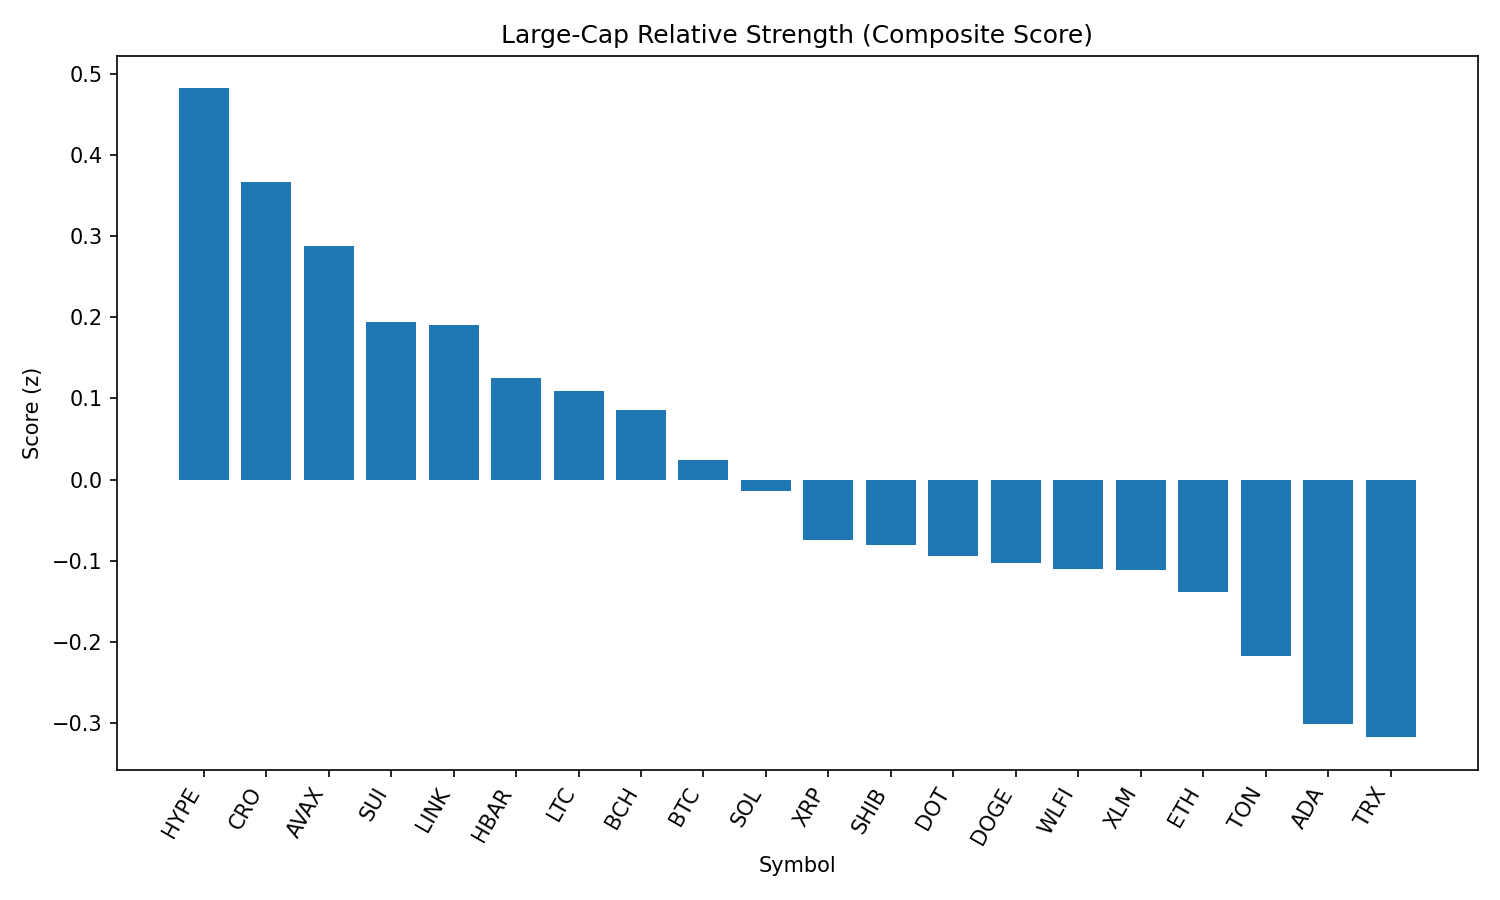

The table this chart was drawn from, first rows:
rank, name, symbol, price, pct_1h, pct_24h, pct_7d, pct_1h_vs_btc, pct_24h_vs_btc, pct_7d_vs_btc, market_cap_rank, market_cap, volume_usd, score
1, Hyperliquid, HYPE, 44.42, 1.371, 0.4614, 0.7903, 1.187, -2.232, 0.2218, 17, 11999140474, 225340899, 0.4816
2, Cronos, CRO, 0.263, 0.3771, -4.142, 66.37, 0.1925, -6.835, 65.8, 26, 8832373375, 209917084, 0.3666
3, Avalanche, AVAX, 23.8, 0.6099, 3.16, 2.053, 0.4254, 0.4659, 1.484, 22, 10038583270, 730073626, 0.2882
4, Sui, SUI, 3.29, 0.4449, 3.885, -2.417, 0.2603, 1.191, -2.986, 19, 11724945147, 1230883111, 0.1945
5, Chainlink, LINK, 23.25, 0.758, 1.377, 0.2494, 0.5734, -1.316, -0.3191, 13, 15756129278, 1275873535, 0.1908
6, Hedera, HBAR, 0.2188, 0.702, 2.065, -6.486, 0.5175, -0.6287, -7.055, 24, 9269503938, 263501135, 0.1248
7, Litecoin, LTC, 110.6, 0.4362, 2.597, 0.3976, 0.2517, -0.09667, -0.1709, 27, 8431833514, 553849078, 0.1089
8, Bitcoin Cash, BCH, 564.4, -0.1551, 5.743, 3.738, -0.3397, 3.049, 3.169, 21, 11250985837, 287245188, 0.0857
9, Bitcoin, BTC, 110326, 0.1845, 2.694, 0.5685, 0.0, 0.0, 0.0, 1, 2196038367683, 42977896095, 0.02377
10, Solana, SOL, 202.4, 0.07726, 2.329, 7.901, -0.1073, -0.3649, 7.333, 6, 109464824858, 6955642357, -0.01355
11, XRP, XRP, 2.8, 0.2173, 2.348, -2.854, 0.03279, -0.3452, -3.422, 4, 166421089858, 7359970513, -0.07477
12, Shiba Inu, SHIB, 1.226e-05, 0.1649, 2.198, 1.169, -0.01965, -0.4954, 0.6008, 30, 7222974908, 267660887, -0.08097
13, Polkadot, DOT, 3.78, 0.0658, 2.93, -0.3174, -0.1187, 0.2368, -0.8859, 35, 5752781653, 334025990, -0.0941
14, Dogecoin, DOGE, 0.2135, 0.1662, 1.808, 1.724, -0.01839, -0.8852, 1.155, 9, 32179863933, 2480481345, -0.1032
15, World Liberty Financial, WLFI, 0.2342, 3.002, -16.7, 0.0, 2.818, -19.4, -0.5685, 32, 6412958230, 2607021002, -0.1101
16, Stellar, XLM, 0.3612, 0.04484, 3.825, -6.619, -0.1397, 1.131, -7.188, 20, 11336953756, 354333118, -0.1119
17, Ethereum, ETH, 4381, 0.3655, -0.09226, -0.3657, 0.1809, -2.786, -0.9342, 2, 528261028656, 30657954573, -0.1383
18, Toncoin, TON, 3.14, 0.1446, 1.068, -0.3395, -0.03995, -1.625, -0.908, 28, 8064925672, 24850215, -0.2178
19, Cardano, ADA, 0.8166, -0.01002, 1.465, -2.531, -0.1946, -1.228, -3.1, 11, 29801288025, 1762963161, -0.301
20, TRON, TRX, 0.3395, 0.07744, 0.5572, -1.365, -0.1071, -2.136, -1.933, 10, 32136050687, 846871162, -0.3173
21, BNB, BNB, 852, 0.04918, -0.05694, 0.5727, -0.1354, -2.751, 0.004232, 5, 118561585379, 1568989023, -0.3621
